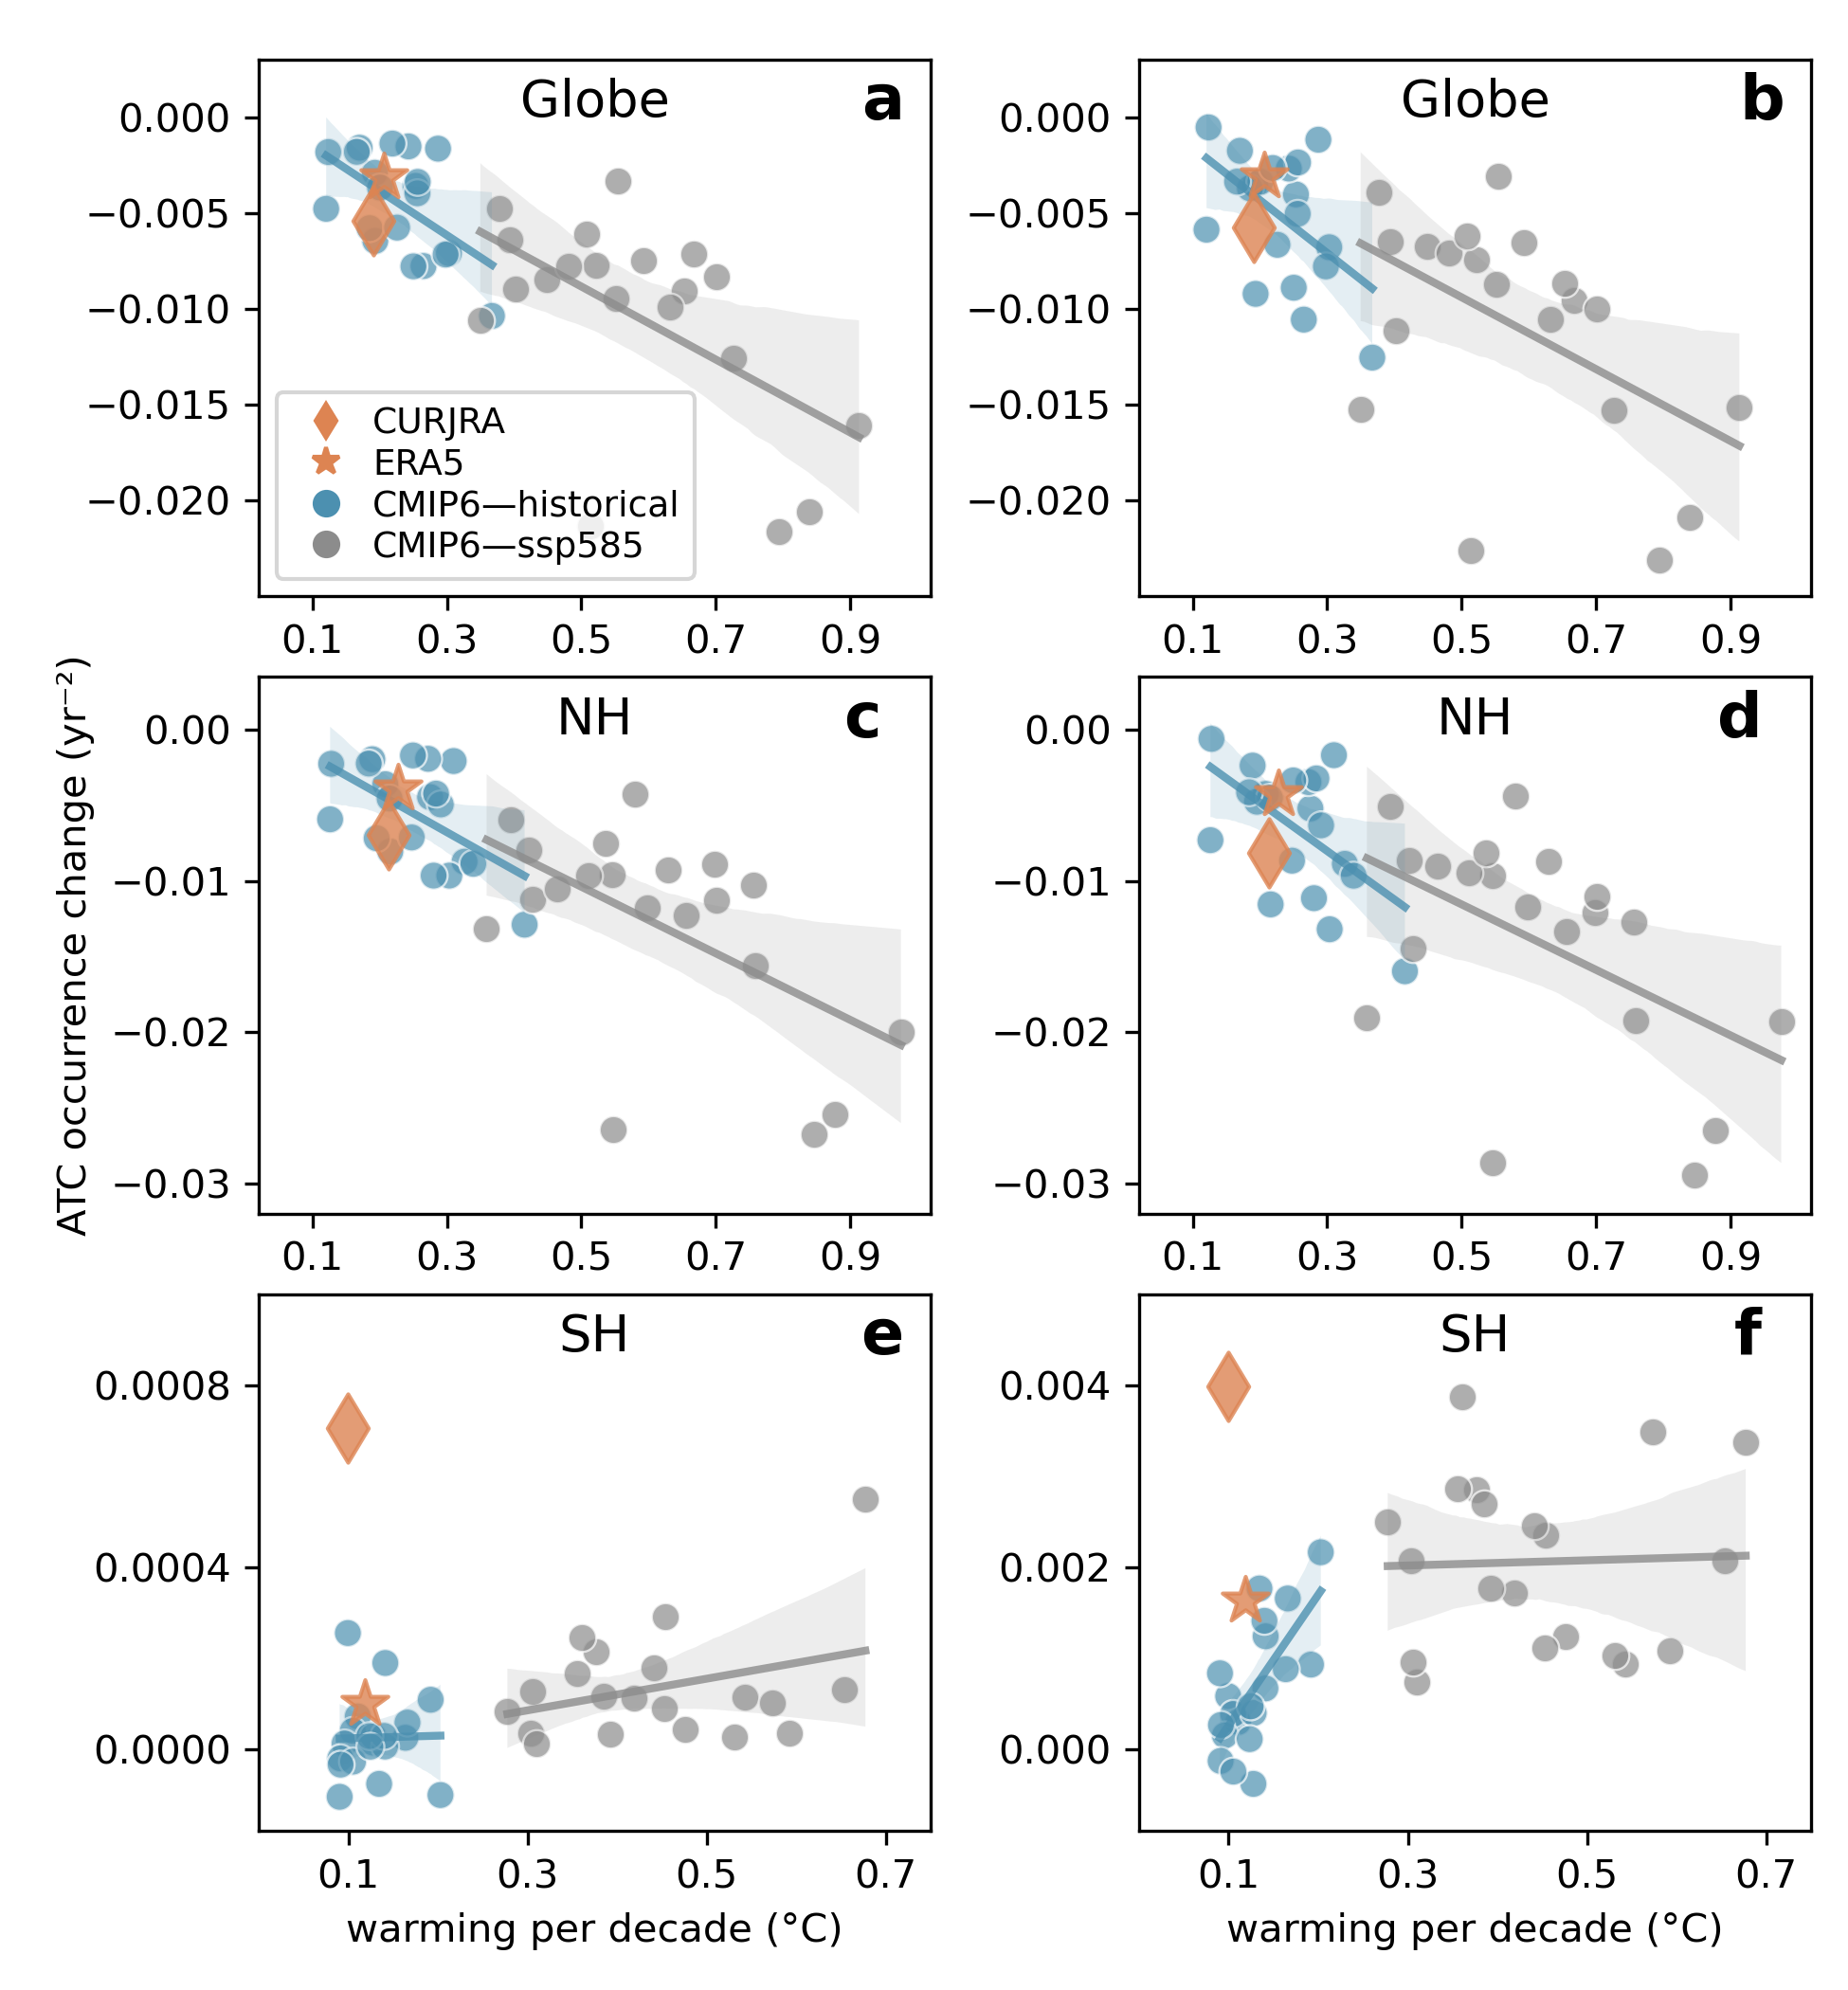

Write the Python code that produced this figure.
import pandas as pd
import numpy as np
import matplotlib.pyplot as plt
from matplotlib import colors
import sys
import os
import seaborn as sns
import string
import netCDF4 as nc
import matplotlib.ticker as ticker
from matplotlib.lines import Line2D

current_directory = os.path.dirname(os.path.abspath(__file__))

models=['CRUJRA','ERA5','ACCESS-ESM1-5','AWI-CM-1-1-MR','BCC-CSM2-MR','CanESM5','CESM2-WACCM','CMCC-ESM2','E3SM-1-0','EC-Earth3','FGOALS-g3','GFDL-ESM4',
        'IITM-ESM','INM-CM5-0','IPSL-CM6A','KACE-1-0-G','KIOST-ESM','MIROC6','MPI-ESM1-2-HR','NESM3','NorESM2','TaiESM1',]
labels = [f'({letter})' for letter in string.ascii_lowercase[:22]]


markers = ['d', '*','o', 'o', 'o', 'o', 'o', 'o', 'o', 'o', 'o', 'o', 
           'o', 'o', 'o', 'o', 'o', 'o', 'o', 'o', 'o', 'o', 'o', 'o', 'o']
           
markers = ['d', '*'] + ['o'] * 20

colors = ['#DD8452', '#DD8452'] + ['#4C90B0'] * 20  

data = []
data_ssp585 = []

for i, model in enumerate(models):
    print(model)
    year=1
    if model=='CRUJRA':
        dataset = nc.Dataset("/data1/zxy/sudden_temp_change/CRU_JAR_tmp/CRUJRA_sudden_T_change_freq_1970_2020.nc")
        year = 51        
    elif model=='ERA5':
        dataset = nc.Dataset("/data1/zxy/sudden_temp_change/ERA5_tmp/ERA5_sudden_T_change_freq_1970_2020.nc")
        year = 51 

    else:
        dataset = nc.Dataset("/data1/zxy/sudden_temp_change/CMIP6_daily_tas/"+str(model)+"/"+str(model)+"_sudden_T_change_freq_1970_2014.nc")
        year = 40
   
         
    Global_ATCw_diff   = dataset.getncattr('Global ATCw frequency two period diff')*365/year
    Northern_ATCw_diff = dataset.getncattr('Northern ATCw frequency two period diff')*365/year
    Southern_ATCw_diff = dataset.getncattr('Southern ATCw frequency two period diff')*365/year
    print(Global_ATCw_diff)
    
    Global_ATCc_diff   = dataset.getncattr('Global ATCc frequency two period diff')*365/year
    Northern_ATCc_diff = dataset.getncattr('Northern ATCc frequency two period diff')*365/year
    Southern_ATCc_diff = dataset.getncattr('Southern ATCc frequency two period diff')*365/year
    
    Global_temp_diff    = dataset.getncattr('Global Temp yearly two period diff')*10/year
    Northern_temp_diff  = dataset.getncattr('Northern Temp yearly two period diff')*10/year
    Southern_temp_diff  = dataset.getncattr('Southern Temp yearly two period diff')*10/year
    
    data.append({
        'Model': model,
        'Global_ATCw_diff':   Global_ATCw_diff,
        'Northern_ATCw_diff': Northern_ATCw_diff,
        'Southern_ATCw_diff': Southern_ATCw_diff,
        
        'Global_ATCc_diff':   Global_ATCc_diff,
        'Northern_ATCc_diff': Northern_ATCc_diff,
        'Southern_ATCc_diff': Southern_ATCc_diff,
        
        'Global_temp_diff':   Global_temp_diff,
        'Northern_temp_diff': Northern_temp_diff,
        'Southern_temp_diff': Southern_temp_diff,
    }) 
    
    if model=='CRUJRA':
        continue         
    elif model=='ERA5':
        continue
    else:
        dataset = nc.Dataset("/data1/zxy/sudden_temp_change/CMIP6_ssp585/"+str(model)+"/"+str(model)+"_sudden_T_change_freq_2015_2100.nc")
        year=85
    

    Global_ATCw_diff_ssp585   = dataset.getncattr('Global ATCw frequency two period diff')*365/year
    Northern_ATCw_diff_ssp585 = dataset.getncattr('Northern ATCw frequency two period diff')*365/year
    Southern_ATCw_diff_ssp585 = dataset.getncattr('Southern ATCw frequency two period diff')*365/year
    
    Global_ATCc_diff_ssp585   = dataset.getncattr('Global ATCc frequency two period diff')*365/year
    Northern_ATCc_diff_ssp585 = dataset.getncattr('Northern ATCc frequency two period diff')*365/year
    Southern_ATCc_diff_ssp585 = dataset.getncattr('Southern ATCc frequency two period diff')*365/year
    
    Global_temp_diff_ssp585    = dataset.getncattr('Global Temp yearly two period diff')*10/year
    Northern_temp_diff_ssp585  = dataset.getncattr('Northern Temp yearly two period diff')*10/year
    Southern_temp_diff_ssp585  = dataset.getncattr('Southern Temp yearly two period diff')*10/year
    
    data_ssp585.append({
        'Model': model+'_ssp585',
        'Global_ATCw_diff_ssp585':   Global_ATCw_diff_ssp585,
        'Northern_ATCw_diff_ssp585': Northern_ATCw_diff_ssp585,
        'Southern_ATCw_diff_ssp585': Southern_ATCw_diff_ssp585,
        
        'Global_ATCc_diff_ssp585':   Global_ATCc_diff_ssp585,
        'Northern_ATCc_diff_ssp585': Northern_ATCc_diff_ssp585,
        'Southern_ATCc_diff_ssp585': Southern_ATCc_diff_ssp585,
        
        'Global_temp_diff_ssp585':   Global_temp_diff_ssp585,
        'Northern_temp_diff_ssp585': Northern_temp_diff_ssp585,
        'Southern_temp_diff_ssp585': Southern_temp_diff_ssp585,
    })


data_all = pd.DataFrame(data)
data_ssp585_all = pd.DataFrame(data_ssp585)

data = data_all[data_all['Model'].isin(models[2:])]

data_ssp585 = data_ssp585_all[data_ssp585_all['Model'].isin([m + '_ssp585' for m in models[2:]])]

markers=markers[2:]
colors=colors[2:]

plt.rcParams.update({
    'font.size': 10,           # 控制所有文本的默认大小
    'axes.titlesize': 10,      # 坐标轴标题大小
    'axes.labelsize': 10,      # 坐标轴标签大小
    'xtick.labelsize': 10,     # x轴刻度标签大小
    'ytick.labelsize': 10,     # y轴刻度标签大小
    'legend.fontsize': 10,     # 图例字体大小
    'figure.titlesize': 10     # 图形标题大小
})

fig, axes = plt.subplots(3, 2, figsize=(6.5, 7))

alpha=0.7
size=50


sns.scatterplot(data=data, x='Global_temp_diff',   y='Global_ATCw_diff',   ax=axes[0,0], markers=markers, hue='Model',style='Model', palette=colors, s=size, alpha=alpha, legend=True)
sns.scatterplot(data=data, x='Global_temp_diff',   y='Global_ATCc_diff',   ax=axes[0,1], markers=markers, hue='Model',style='Model', palette=colors, s=size, alpha=alpha, legend=False)
sns.scatterplot(data=data, x='Northern_temp_diff', y='Northern_ATCw_diff', ax=axes[1,0], markers=markers, hue='Model',style='Model', palette=colors, s=size, alpha=alpha, legend=False )
sns.scatterplot(data=data, x='Northern_temp_diff', y='Northern_ATCc_diff', ax=axes[1,1], markers=markers, hue='Model',style='Model', palette=colors, s=size, alpha=alpha, legend=False )
sns.scatterplot(data=data, x='Southern_temp_diff', y='Southern_ATCw_diff', ax=axes[2,0], markers=markers, hue='Model',style='Model', palette=colors, s=size, alpha=alpha, legend=False )
sns.scatterplot(data=data, x='Southern_temp_diff', y='Southern_ATCc_diff', ax=axes[2,1], markers=markers, hue='Model',style='Model', palette=colors, s=size, alpha=alpha, legend=False )

sns.scatterplot(data=data_ssp585, x='Global_temp_diff_ssp585',   y='Global_ATCw_diff_ssp585',   ax=axes[0,0], marker='o', color='#8C8C8C', s=size, alpha=alpha, legend=False)
sns.scatterplot(data=data_ssp585, x='Global_temp_diff_ssp585',   y='Global_ATCc_diff_ssp585',   ax=axes[0,1], marker='o', color='#8C8C8C', s=size, alpha=alpha, )
sns.scatterplot(data=data_ssp585, x='Northern_temp_diff_ssp585', y='Northern_ATCw_diff_ssp585', ax=axes[1,0], marker='o', color='#8C8C8C', s=size, alpha=alpha, legend=False )
sns.scatterplot(data=data_ssp585, x='Northern_temp_diff_ssp585', y='Northern_ATCc_diff_ssp585', ax=axes[1,1], marker='o', color='#8C8C8C', s=size, alpha=alpha, legend=False )
sns.scatterplot(data=data_ssp585, x='Southern_temp_diff_ssp585', y='Southern_ATCw_diff_ssp585', ax=axes[2,0], marker='o', color='#8C8C8C', s=size, alpha=alpha, legend=False )
sns.scatterplot(data=data_ssp585, x='Southern_temp_diff_ssp585', y='Southern_ATCc_diff_ssp585', ax=axes[2,1], marker='o', color='#8C8C8C', s=size, alpha=alpha, legend=False )

sns.regplot(data=data, x='Global_temp_diff',   y='Global_ATCw_diff',   ax=axes[0,0], scatter=False, color=colors[2], line_kws={'linewidth': 2, 'alpha': 0.8})
sns.regplot(data=data, x='Global_temp_diff',   y='Global_ATCc_diff',   ax=axes[0,1], scatter=False, color=colors[2], line_kws={'linewidth': 2, 'alpha': 0.8})
sns.regplot(data=data, x='Northern_temp_diff', y='Northern_ATCw_diff', ax=axes[1,0], scatter=False, color=colors[2], line_kws={'linewidth': 2, 'alpha': 0.8} )
sns.regplot(data=data, x='Northern_temp_diff', y='Northern_ATCc_diff', ax=axes[1,1], scatter=False, color=colors[2], line_kws={'linewidth': 2, 'alpha': 0.8} )
sns.regplot(data=data, x='Southern_temp_diff', y='Southern_ATCw_diff', ax=axes[2,0], scatter=False, color=colors[2], line_kws={'linewidth': 2, 'alpha': 0.8} )
sns.regplot(data=data, x='Southern_temp_diff', y='Southern_ATCc_diff', ax=axes[2,1], scatter=False, color=colors[2], line_kws={'linewidth': 2, 'alpha': 0.8} )

sns.regplot(data=data_ssp585, x='Global_temp_diff_ssp585',   y='Global_ATCw_diff_ssp585',   ax=axes[0,0], scatter=False, color='#8C8C8C', line_kws={'linewidth': 2, 'alpha': 0.8})
sns.regplot(data=data_ssp585, x='Global_temp_diff_ssp585',   y='Global_ATCc_diff_ssp585',   ax=axes[0,1], scatter=False, color='#8C8C8C', line_kws={'linewidth': 2, 'alpha': 0.8} )
sns.regplot(data=data_ssp585, x='Northern_temp_diff_ssp585', y='Northern_ATCw_diff_ssp585', ax=axes[1,0], scatter=False, color='#8C8C8C', line_kws={'linewidth': 2, 'alpha': 0.8} )
sns.regplot(data=data_ssp585, x='Northern_temp_diff_ssp585', y='Northern_ATCc_diff_ssp585', ax=axes[1,1], scatter=False, color='#8C8C8C', line_kws={'linewidth': 2, 'alpha': 0.8} )
sns.regplot(data=data_ssp585, x='Southern_temp_diff_ssp585', y='Southern_ATCw_diff_ssp585', ax=axes[2,0], scatter=False, color='#8C8C8C', line_kws={'linewidth': 2, 'alpha': 0.8} )
sns.regplot(data=data_ssp585, x='Southern_temp_diff_ssp585', y='Southern_ATCc_diff_ssp585', ax=axes[2,1], scatter=False, color='#8C8C8C', line_kws={'linewidth': 2, 'alpha': 0.8} )


target_models = ['CRUJRA','ERA5']
for target_model in target_models:
    target_data = data_all[data_all['Model'] == target_model]
    if target_model=='CRUJRA':
        marker='d'
    else:
        marker='*'
    if not target_data.empty:
        axes[0,0].scatter(target_data['Global_temp_diff'], target_data['Global_ATCw_diff'], marker=marker, color='#DD8452', s=size*3, alpha=0.8, zorder=10)
        axes[0,1].scatter(target_data['Global_temp_diff'], target_data['Global_ATCc_diff'], marker=marker, color='#DD8452', s=size*3, alpha=0.8, zorder=10)
        axes[1,0].scatter(target_data['Northern_temp_diff'], target_data['Northern_ATCw_diff'], marker=marker, color='#DD8452', s=size*3, alpha=0.8, zorder=10)
        axes[1,1].scatter(target_data['Northern_temp_diff'], target_data['Northern_ATCc_diff'], marker=marker, color='#DD8452', s=size*3, alpha=0.8, zorder=10)
        axes[2,0].scatter(target_data['Southern_temp_diff'], target_data['Southern_ATCw_diff'], marker=marker, color='#DD8452', s=size*3, alpha=0.8, zorder=10)
        axes[2,1].scatter(target_data['Southern_temp_diff'], target_data['Southern_ATCc_diff'], marker=marker, color='#DD8452', s=size*3, alpha=0.8, zorder=10)




axes[0,0].set_xlabel('')
axes[0,0].set_ylabel('')
axes[0,0].set_ylim(-0.025, 0.003)
axes[0,0].set_yticks([-0.02,-0.01,-0.015,-0.005, 0,])

axes[0,1].set_xlabel('')
axes[0,1].set_ylabel('')
axes[0,1].set_ylim(-0.025, 0.003)
axes[0,1].set_yticks([-0.02,-0.015,-0.01,-0.005, 0,])

axes[1,0].set_xlabel('')
axes[1,0].set_ylabel('ATC occurrence change (yr⁻²)')
axes[1,0].set_ylim(-0.032, 0.0035)
axes[1,0].set_yticks([-0.03,-0.02,-0.01,0,])

axes[1,1].set_xlabel('')
axes[1,1].set_ylabel('')
axes[1,1].set_ylim(-0.032, 0.0035)
axes[1,1].set_yticks([-0.03,-0.02,-0.01,0,])


axes[2,0].set_xlabel('warming per decade (°C)')
axes[2,0].set_ylabel('')
axes[2,0].set_ylim(-0.00018, 0.001)
axes[2,0].set_yticks([0, 0.0004,0.0008,])

axes[2,1].set_xlabel('warming per decade (°C)')
axes[2,1].set_ylabel('')
axes[2,1].set_ylim(-0.0009, 0.005)
axes[2,1].set_yticks([0, 0.002,0.004,])

axes[0,0].text(0.96, 0.92, "a", ha="right", va="center", transform=axes[0,0].transAxes, fontsize=16, weight='bold')
axes[0,0].text(0.50, 0.92, "Globe", ha="center", va="center", transform=axes[0,0].transAxes, fontsize=13, )
axes[0,1].text(0.96, 0.92, "b", ha="right", va="center", transform=axes[0,1].transAxes, fontsize=16, weight='bold')
axes[0,1].text(0.50, 0.92, "Globe", ha="center", va="center", transform=axes[0,1].transAxes, fontsize=13, )
axes[1,0].text(0.96, 0.92, "c ", ha="right", va="center", transform=axes[1,0].transAxes, fontsize=16, weight='bold')
axes[1,0].text(0.50, 0.92, "NH", ha="center", va="center", transform=axes[1,0].transAxes, fontsize=13, )
axes[1,1].text(0.96, 0.92, "d ", ha="right", va="center", transform=axes[1,1].transAxes, fontsize=16, weight='bold')
axes[1,1].text(0.50, 0.92, "NH", ha="center", va="center", transform=axes[1,1].transAxes, fontsize=13, )
axes[2,0].text(0.96, 0.92, "e", ha="right", va="center", transform=axes[2,0].transAxes, fontsize=16, weight='bold')
axes[2,0].text(0.50, 0.92, "SH", ha="center", va="center", transform=axes[2,0].transAxes, fontsize=13, )
axes[2,1].text(0.96, 0.92, "f ", ha="right", va="center", transform=axes[2,1].transAxes, fontsize=16, weight='bold')
axes[2,1].text(0.50, 0.92, "SH", ha="center", va="center", transform=axes[2,1].transAxes, fontsize=13, )

x_min, x_max = min(data['Global_temp_diff'].min(), data_ssp585['Global_temp_diff_ssp585'].min()), max(data['Global_temp_diff'].max(), data_ssp585['Global_temp_diff_ssp585'].max())
x_min, x_max = 0+0.02, 1+0.02
#margin = 0.1 * (x_max - x_min)  
axes[0,0].set_xlim(x_min, x_max)
axes[0,1].set_xlim(x_min, x_max)
axes[0,0].set_xticks([0.1, 0.3, 0.5, 0.7, 0.9 ])
axes[0,1].set_xticks([0.1, 0.3, 0.5, 0.7, 0.9 ])

x_min, x_max = min(data['Northern_temp_diff'].min(), data_ssp585['Northern_temp_diff_ssp585'].min()), max(data['Northern_temp_diff'].max(), data_ssp585['Northern_temp_diff_ssp585'].max())

x_min, x_max = 0+0.02, 1+0.02
#margin = 0.1 * (x_max - x_min)
axes[1,0].set_xlim(x_min, x_max)
axes[1,1].set_xlim(x_min, x_max)
axes[1,0].set_xticks([0.1, 0.3, 0.5, 0.7, 0.90  ])
axes[1,1].set_xticks([0.1, 0.3, 0.5, 0.7, 0.9  ])

x_min, x_max = min(data['Southern_temp_diff'].min(), data_ssp585['Southern_temp_diff_ssp585'].min()), max(data['Southern_temp_diff'].max(), data_ssp585['Southern_temp_diff_ssp585'].max())

#x_min, x_max = data['Southern_temp_diff'].min(), data['Southern_temp_diff'].max()
x_min, x_max = 0, 0.75
#margin = 0.1 * (x_max - x_min)
axes[2,0].set_xlim(x_min, x_max)
axes[2,1].set_xlim(x_min, x_max)
axes[2,0].set_xticks([0.1, 0.3, 0.5, 0.7])
axes[2,1].set_xticks([0.1, 0.3, 0.5, 0.7])


custom_handles = [
    Line2D([0], [0], marker='d',color='#DD8452', label='CURJRA', linestyle='None', markersize=6),    
    Line2D([0], [0], marker='*',color='#DD8452', label='ERA5', linestyle='None', markersize=7),    
    Line2D([0], [0], marker=markers[2],color=colors[2], label='CMIP6—historical', linestyle='None', markersize=6),
    Line2D([0], [0], marker=markers[2],color='#8C8C8C', label='CMIP6—ssp585', linestyle='None', markersize=6)
]


handles, labels = axes[0,0].get_legend_handles_labels()
axes[0,0].get_legend().remove()
legend = axes[0,0].legend(handles=custom_handles, framealpha=0.8, bbox_to_anchor=(0.00, 0.00), loc='lower left',fontsize=9,handletextpad=0.3,labelspacing=0.2)


plt.subplots_adjust(left=0.14,right=0.98,top=0.97,bottom=0.08, hspace=0.15, wspace=0.31)#hspace垂直间距   wspace 水平间距
script_name = os.path.splitext(os.path.basename(__file__))[0]
plt.savefig(str(current_directory)+f"/{script_name}.png", dpi=300)
#plt.show()
